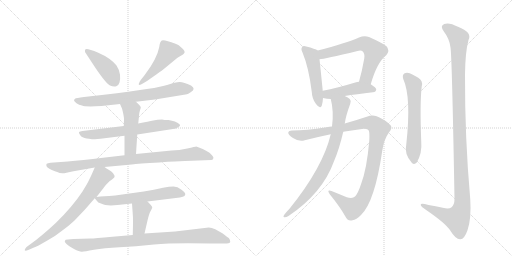
t = 0.00 s
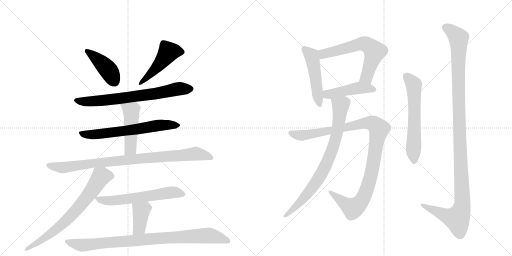
t = 2.73 s
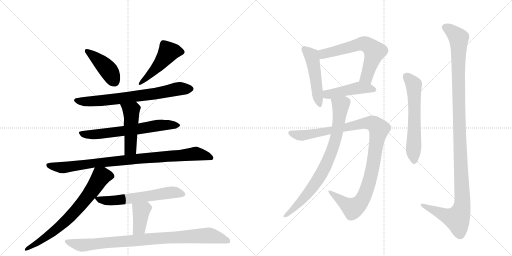
t = 5.45 s
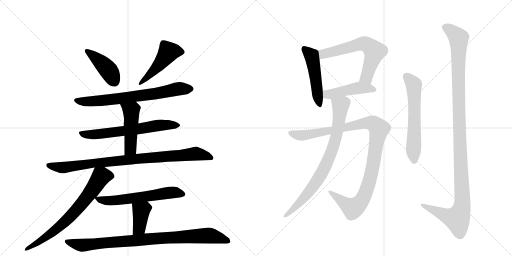
t = 8.18 s
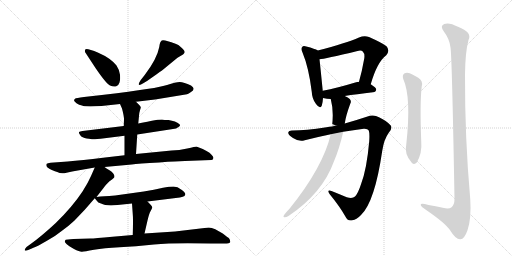
t = 10.90 s
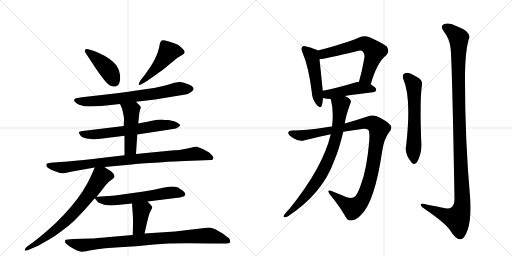
t = 13.63 s

The animated SVG that drew these frames (rendered in a browser with its animation timeline set to each time). Animation: 17 CSS @keyframes rules; one cycle of 13.63 s.

<svg version="1.1" viewBox="0 0 2048 1024" xmlns="http://www.w3.org/2000/svg">
  <g stroke="lightgray" stroke-dasharray="1,1" stroke-width="1" transform="scale(4, 4)">
    <line x1="0" y1="0" x2="256" y2="256"></line>
    <line x1="256" y1="0" x2="0" y2="256"></line>
    <line x1="128" y1="0" x2="128" y2="256"></line>
    <line x1="0" y1="128" x2="256" y2="128"></line>
    <line x1="256" y1="0" x2="512" y2="256"></line>
    <line x1="512" y1="0" x2="256" y2="256"></line>
    <line x1="384" y1="0" x2="384" y2="256"></line>
    <line x1="256" y1="128" x2="512" y2="128"></line>
  </g>
<g transform="scale(1, -1) translate(0, -850)">
   <style type="text/css">
    @keyframes keyframes0 {
      from {
       stroke: black;
       stroke-dashoffset: 423;
       stroke-width: 128;
       }
       58% {
       animation-timing-function: step-end;
       stroke: black;
       stroke-dashoffset: 0;
       stroke-width: 128;
       }
       to {
       stroke: black;
       stroke-width: 1024;
       }
       }
       #make-me-a-hanzi-animation-0 {
         animation: keyframes0 0.594238s both;
         animation-delay: 0.000000s;
         animation-timing-function: linear;
       }
    @keyframes keyframes1 {
      from {
       stroke: black;
       stroke-dashoffset: 480;
       stroke-width: 128;
       }
       61% {
       animation-timing-function: step-end;
       stroke: black;
       stroke-dashoffset: 0;
       stroke-width: 128;
       }
       to {
       stroke: black;
       stroke-width: 1024;
       }
       }
       #make-me-a-hanzi-animation-1 {
         animation: keyframes1 0.640625s both;
         animation-delay: 0.594238s;
         animation-timing-function: linear;
       }
    @keyframes keyframes2 {
      from {
       stroke: black;
       stroke-dashoffset: 715;
       stroke-width: 128;
       }
       70% {
       animation-timing-function: step-end;
       stroke: black;
       stroke-dashoffset: 0;
       stroke-width: 128;
       }
       to {
       stroke: black;
       stroke-width: 1024;
       }
       }
       #make-me-a-hanzi-animation-2 {
         animation: keyframes2 0.831868s both;
         animation-delay: 1.234863s;
         animation-timing-function: linear;
       }
    @keyframes keyframes3 {
      from {
       stroke: black;
       stroke-dashoffset: 643;
       stroke-width: 128;
       }
       68% {
       animation-timing-function: step-end;
       stroke: black;
       stroke-dashoffset: 0;
       stroke-width: 128;
       }
       to {
       stroke: black;
       stroke-width: 1024;
       }
       }
       #make-me-a-hanzi-animation-3 {
         animation: keyframes3 0.773275s both;
         animation-delay: 2.066732s;
         animation-timing-function: linear;
       }
    @keyframes keyframes4 {
      from {
       stroke: black;
       stroke-dashoffset: 478;
       stroke-width: 128;
       }
       61% {
       animation-timing-function: step-end;
       stroke: black;
       stroke-dashoffset: 0;
       stroke-width: 128;
       }
       to {
       stroke: black;
       stroke-width: 1024;
       }
       }
       #make-me-a-hanzi-animation-4 {
         animation: keyframes4 0.638997s both;
         animation-delay: 2.840007s;
         animation-timing-function: linear;
       }
    @keyframes keyframes5 {
      from {
       stroke: black;
       stroke-dashoffset: 910;
       stroke-width: 128;
       }
       75% {
       animation-timing-function: step-end;
       stroke: black;
       stroke-dashoffset: 0;
       stroke-width: 128;
       }
       to {
       stroke: black;
       stroke-width: 1024;
       }
       }
       #make-me-a-hanzi-animation-5 {
         animation: keyframes5 0.990560s both;
         animation-delay: 3.479004s;
         animation-timing-function: linear;
       }
    @keyframes keyframes6 {
      from {
       stroke: black;
       stroke-dashoffset: 718;
       stroke-width: 128;
       }
       70% {
       animation-timing-function: step-end;
       stroke: black;
       stroke-dashoffset: 0;
       stroke-width: 128;
       }
       to {
       stroke: black;
       stroke-width: 1024;
       }
       }
       #make-me-a-hanzi-animation-6 {
         animation: keyframes6 0.834310s both;
         animation-delay: 4.469564s;
         animation-timing-function: linear;
       }
    @keyframes keyframes7 {
      from {
       stroke: black;
       stroke-dashoffset: 605;
       stroke-width: 128;
       }
       66% {
       animation-timing-function: step-end;
       stroke: black;
       stroke-dashoffset: 0;
       stroke-width: 128;
       }
       to {
       stroke: black;
       stroke-width: 1024;
       }
       }
       #make-me-a-hanzi-animation-7 {
         animation: keyframes7 0.742350s both;
         animation-delay: 5.303874s;
         animation-timing-function: linear;
       }
    @keyframes keyframes8 {
      from {
       stroke: black;
       stroke-dashoffset: 388;
       stroke-width: 128;
       }
       56% {
       animation-timing-function: step-end;
       stroke: black;
       stroke-dashoffset: 0;
       stroke-width: 128;
       }
       to {
       stroke: black;
       stroke-width: 1024;
       }
       }
       #make-me-a-hanzi-animation-8 {
         animation: keyframes8 0.565755s both;
         animation-delay: 6.046224s;
         animation-timing-function: linear;
       }
    @keyframes keyframes9 {
      from {
       stroke: black;
       stroke-dashoffset: 907;
       stroke-width: 128;
       }
       75% {
       animation-timing-function: step-end;
       stroke: black;
       stroke-dashoffset: 0;
       stroke-width: 128;
       }
       to {
       stroke: black;
       stroke-width: 1024;
       }
       }
       #make-me-a-hanzi-animation-9 {
         animation: keyframes9 0.988118s both;
         animation-delay: 6.611979s;
         animation-timing-function: linear;
       }
    @keyframes keyframes10 {
      from {
       stroke: black;
       stroke-dashoffset: 490;
       stroke-width: 128;
       }
       61% {
       animation-timing-function: step-end;
       stroke: black;
       stroke-dashoffset: 0;
       stroke-width: 128;
       }
       to {
       stroke: black;
       stroke-width: 1024;
       }
       }
       #make-me-a-hanzi-animation-10 {
         animation: keyframes10 0.648763s both;
         animation-delay: 7.600098s;
         animation-timing-function: linear;
       }
    @keyframes keyframes11 {
      from {
       stroke: black;
       stroke-dashoffset: 631;
       stroke-width: 128;
       }
       67% {
       animation-timing-function: step-end;
       stroke: black;
       stroke-dashoffset: 0;
       stroke-width: 128;
       }
       to {
       stroke: black;
       stroke-width: 1024;
       }
       }
       #make-me-a-hanzi-animation-11 {
         animation: keyframes11 0.763509s both;
         animation-delay: 8.248861s;
         animation-timing-function: linear;
       }
    @keyframes keyframes12 {
      from {
       stroke: black;
       stroke-dashoffset: 457;
       stroke-width: 128;
       }
       60% {
       animation-timing-function: step-end;
       stroke: black;
       stroke-dashoffset: 0;
       stroke-width: 128;
       }
       to {
       stroke: black;
       stroke-width: 1024;
       }
       }
       #make-me-a-hanzi-animation-12 {
         animation: keyframes12 0.621908s both;
         animation-delay: 9.012370s;
         animation-timing-function: linear;
       }
    @keyframes keyframes13 {
      from {
       stroke: black;
       stroke-dashoffset: 1068;
       stroke-width: 128;
       }
       78% {
       animation-timing-function: step-end;
       stroke: black;
       stroke-dashoffset: 0;
       stroke-width: 128;
       }
       to {
       stroke: black;
       stroke-width: 1024;
       }
       }
       #make-me-a-hanzi-animation-13 {
         animation: keyframes13 1.119141s both;
         animation-delay: 9.634277s;
         animation-timing-function: linear;
       }
    @keyframes keyframes14 {
      from {
       stroke: black;
       stroke-dashoffset: 803;
       stroke-width: 128;
       }
       72% {
       animation-timing-function: step-end;
       stroke: black;
       stroke-dashoffset: 0;
       stroke-width: 128;
       }
       to {
       stroke: black;
       stroke-width: 1024;
       }
       }
       #make-me-a-hanzi-animation-14 {
         animation: keyframes14 0.903483s both;
         animation-delay: 10.753418s;
         animation-timing-function: linear;
       }
    @keyframes keyframes15 {
      from {
       stroke: black;
       stroke-dashoffset: 606;
       stroke-width: 128;
       }
       66% {
       animation-timing-function: step-end;
       stroke: black;
       stroke-dashoffset: 0;
       stroke-width: 128;
       }
       to {
       stroke: black;
       stroke-width: 1024;
       }
       }
       #make-me-a-hanzi-animation-15 {
         animation: keyframes15 0.743164s both;
         animation-delay: 11.656901s;
         animation-timing-function: linear;
       }
    @keyframes keyframes16 {
      from {
       stroke: black;
       stroke-dashoffset: 1200;
       stroke-width: 128;
       }
       80% {
       animation-timing-function: step-end;
       stroke: black;
       stroke-dashoffset: 0;
       stroke-width: 128;
       }
       to {
       stroke: black;
       stroke-width: 1024;
       }
       }
       #make-me-a-hanzi-animation-16 {
         animation: keyframes16 1.226562s both;
         animation-delay: 12.400065s;
         animation-timing-function: linear;
       }
</style>
<path d="M 340 642 L 382 578 Q 425 515 440 508 Q 455 501 465 505 Q 475 509 478 520 Q 482 531 480 551 Q 478 570 466 588 Q 442 618 393 639 Q 345 659 341 652 Q 339 651 340 642 Z" fill="lightgray"></path> 
<path d="M 578 549 L 563 530 Q 554 516 555 512 Q 557 507 573 517 L 588 526 L 628 554 Q 652 571 654 573 L 710 619 L 732 632 L 736 636 Q 745 644 724 661 Q 714 672 702 675 Q 656 693 647 688 Q 639 683 637 662 Q 628 614 578 549 Z" fill="lightgray"></path> 
<path d="M 544 443 L 620 452 L 748 473 Q 754 474 764 482 Q 785 495 764 508 Q 735 522 719 522 Q 703 522 668 510 Q 633 497 416 471 L 336 462 Q 304 458 300 455 Q 297 452 296 449 Q 296 445 306 437 Q 316 429 328 428 Q 340 422 406 426 L 480 434 L 544 443 Z" fill="lightgray"></path> 
<path d="M 549 312 L 692 334 Q 705 335 714 342 Q 724 348 718 353 Q 703 366 674 370 Q 656 370 648 372 Q 630 372 613 368 Q 596 364 553 356 L 495 346 L 330 326 Q 319 325 316 322 Q 314 319 321 309 Q 328 299 347 296 Q 366 293 371 293 Q 376 292 418 297 L 498 307 L 549 312 Z" fill="lightgray"></path> 
<path d="M 544 234 L 549 312 L 553 356 L 556 386 Q 556 397 560 409 Q 564 420 563 422 L 558 429 L 544 443 C 523 464 468 461 480 434 L 488 416 Q 496 386 496 372 L 495 346 L 498 307 L 498 229 C 498 199 542 204 544 234 Z" fill="lightgray"></path> 
<path d="M 418 182 L 527 192 Q 552 196 637 200 Q 710 206 740 206 L 845 210 Q 851 210 853 216 Q 856 221 846 231 Q 840 240 826 246 L 811 254 Q 788 264 785 264 Q 782 264 749 256 Q 717 248 686 248 L 544 234 L 498 229 L 412 219 Q 328 209 271 204 L 202 199 Q 190 198 187 195 Q 184 192 186 186 Q 188 179 205 171 Q 222 163 229 162 Q 244 153 266 159 Q 289 165 311 168 L 379 180 L 418 182 Z" fill="lightgray"></path> 
<path d="M 386 62 L 414 98 Q 414 99 426 113 Q 439 127 448 132 L 457 140 Q 460 148 453 156 Q 446 164 441 167 Q 436 169 418 182 C 393 199 389 202 379 180 L 364 146 Q 352 118 330 84 Q 289 22 223 -42 Q 167 -94 124 -125 L 106 -138 Q 98 -147 99 -151 Q 100 -155 113 -150 L 136 -140 Q 148 -136 186 -114 Q 224 -93 248 -73 Q 270 -58 297 -33 L 339 11 L 379 57 L 386 62 Z" fill="lightgray"></path> 
<path d="M 590 44 L 703 58 Q 722 60 731 63 Q 740 65 741 72 Q 743 78 726 91 Q 710 104 694 104 Q 678 104 652 99 Q 617 91 575 84 L 489 72 Q 458 68 437 66 L 418 65 Q 400 64 386 62 C 376 61 376 61 379 57 L 388 46 Q 391 40 404 36 Q 424 25 470 30 L 528 36 L 590 44 Z" fill="lightgray"></path> 
<path d="M 578 -84 L 590 -32 Q 596 -6 602 5 Q 608 15 609 20 Q 610 24 590 44 C 569 65 526 66 528 36 L 531 -6 Q 533 -24 531 -90 C 530 -120 571 -113 578 -84 Z" fill="lightgray"></path> 
<path d="M 835 -60 L 700 -76 L 578 -84 L 531 -90 L 450 -97 Q 377 -104 362 -104 L 294 -106 Q 266 -108 263 -109 Q 260 -111 259 -115 Q 259 -119 266 -126 Q 274 -134 296 -146 Q 319 -158 328 -157 Q 337 -156 376 -149 Q 415 -142 478 -139 Q 541 -136 616 -128 Q 692 -120 843 -124 L 897 -124 Q 919 -124 921 -118 Q 923 -113 916 -103 Q 914 -102 891 -84 L 861 -67 Q 846 -61 835 -60 Z" fill="lightgray"></path> 
<path d="M 1271 648 Q 1261 655 1225 664 Q 1212 668 1209 662 Q 1202 656 1210 640 Q 1235 580 1247 483 Q 1248 455 1264 434 Q 1280 412 1287 427 Q 1291 439 1292 458 L 1291 487 Q 1282 577 1278 613 C 1275 643 1274 646 1271 648 Z" fill="lightgray"></path> 
<path d="M 1483 513 Q 1508 601 1545 629 Q 1561 648 1546 665 Q 1530 678 1476 702 Q 1457 709 1436 700 Q 1385 678 1271 648 C 1242 640 1248 609 1278 613 Q 1297 614 1430 646 Q 1445 650 1451 644 Q 1460 635 1457 616 Q 1448 565 1436 523 C 1428 494 1474 484 1483 513 Z" fill="lightgray"></path> 
<path d="M 1379 466 Q 1424 473 1492 481 Q 1504 482 1505 492 Q 1505 499 1483 513 L 1436 523 Q 1429 523 1421 520 Q 1349 498 1291 487 C 1262 481 1263 465 1292 458 Q 1308 454 1323 454 L 1379 466 Z" fill="lightgray"></path> 
<path d="M 1328 344 Q 1318 344 1306 341 Q 1221 328 1171 328 Q 1155 329 1153 320 Q 1152 311 1172 298 Q 1196 282 1219 289 Q 1270 302 1323 313 L 1373 323 Q 1413 330 1455 335 Q 1471 336 1475 328 Q 1479 318 1477 286 Q 1467 172 1444 113 Q 1432 76 1420 64 Q 1410 54 1387 61 Q 1356 74 1326 86 Q 1305 93 1319 73 Q 1359 24 1381 -15 Q 1390 -36 1410 -31 Q 1425 -30 1444 -10 Q 1499 42 1529 247 Q 1536 293 1555 319 Q 1571 338 1563 348 Q 1548 366 1516 381 Q 1494 394 1467 383 Q 1428 370 1379 356 L 1328 344 Z" fill="lightgray"></path> 
<path d="M 1323 313 Q 1292 181 1158 15 Q 1148 5 1137 -9 Q 1131 -18 1137 -19 Q 1144 -20 1154 -14 Q 1290 77 1336 205 Q 1357 254 1373 323 L 1379 356 Q 1383 386 1401 435 Q 1407 445 1399 454 Q 1393 460 1379 466 C 1353 480 1316 483 1323 454 Q 1336 405 1328 344 L 1323 313 Z" fill="lightgray"></path> 
<path d="M 1613 534 Q 1646 461 1625 271 Q 1616 235 1647 199 Q 1657 189 1667 200 Q 1689 237 1685 283 Q 1679 440 1687 505 Q 1693 527 1673 539 Q 1657 549 1639 557 Q 1626 561 1617 556 Q 1608 549 1613 534 Z" fill="lightgray"></path> 
<path d="M 1802 660 Q 1808 623 1818 54 Q 1818 30 1805 20 Q 1795 13 1771 19 Q 1743 25 1714 30 Q 1680 40 1683 30 Q 1684 23 1706 9 Q 1781 -42 1801 -72 Q 1823 -108 1841 -107 Q 1857 -108 1870 -71 Q 1886 -23 1881 53 Q 1859 300 1860 551 Q 1861 642 1874 690 Q 1890 721 1832 743 Q 1796 762 1777 754 Q 1758 747 1776 723 Q 1798 695 1802 660 Z" fill="lightgray"></path> 
      <clipPath id="make-me-a-hanzi-clip-0">
      <path d="M 340 642 L 382 578 Q 425 515 440 508 Q 455 501 465 505 Q 475 509 478 520 Q 482 531 480 551 Q 478 570 466 588 Q 442 618 393 639 Q 345 659 341 652 Q 339 651 340 642 Z" fill="lightgray"></path>
      </clipPath>
      <path clip-path="url(#make-me-a-hanzi-clip-0)" d="M 346 646 L 376 626 L 428 576 L 457 525 " fill="none" id="make-me-a-hanzi-animation-0" stroke-dasharray="295 590" stroke-linecap="round"></path>

      <clipPath id="make-me-a-hanzi-clip-1">
      <path d="M 578 549 L 563 530 Q 554 516 555 512 Q 557 507 573 517 L 588 526 L 628 554 Q 652 571 654 573 L 710 619 L 732 632 L 736 636 Q 745 644 724 661 Q 714 672 702 675 Q 656 693 647 688 Q 639 683 637 662 Q 628 614 578 549 Z" fill="lightgray"></path>
      </clipPath>
      <path clip-path="url(#make-me-a-hanzi-clip-1)" d="M 725 643 L 674 642 L 613 565 L 558 515 " fill="none" id="make-me-a-hanzi-animation-1" stroke-dasharray="352 704" stroke-linecap="round"></path>

      <clipPath id="make-me-a-hanzi-clip-2">
      <path d="M 544 443 L 620 452 L 748 473 Q 754 474 764 482 Q 785 495 764 508 Q 735 522 719 522 Q 703 522 668 510 Q 633 497 416 471 L 336 462 Q 304 458 300 455 Q 297 452 296 449 Q 296 445 306 437 Q 316 429 328 428 Q 340 422 406 426 L 480 434 L 544 443 Z" fill="lightgray"></path>
      </clipPath>
      <path clip-path="url(#make-me-a-hanzi-clip-2)" d="M 306 447 L 393 445 L 610 473 L 717 495 L 761 495 " fill="none" id="make-me-a-hanzi-animation-2" stroke-dasharray="587 1174" stroke-linecap="round"></path>

      <clipPath id="make-me-a-hanzi-clip-3">
      <path d="M 549 312 L 692 334 Q 705 335 714 342 Q 724 348 718 353 Q 703 366 674 370 Q 656 370 648 372 Q 630 372 613 368 Q 596 364 553 356 L 495 346 L 330 326 Q 319 325 316 322 Q 314 319 321 309 Q 328 299 347 296 Q 366 293 371 293 Q 376 292 418 297 L 498 307 L 549 312 Z" fill="lightgray"></path>
      </clipPath>
      <path clip-path="url(#make-me-a-hanzi-clip-3)" d="M 325 318 L 343 312 L 404 314 L 643 350 L 708 350 " fill="none" id="make-me-a-hanzi-animation-3" stroke-dasharray="515 1030" stroke-linecap="round"></path>

      <clipPath id="make-me-a-hanzi-clip-4">
      <path d="M 544 234 L 549 312 L 553 356 L 556 386 Q 556 397 560 409 Q 564 420 563 422 L 558 429 L 544 443 C 523 464 468 461 480 434 L 488 416 Q 496 386 496 372 L 495 346 L 498 307 L 498 229 C 498 199 542 204 544 234 Z" fill="lightgray"></path>
      </clipPath>
      <path clip-path="url(#make-me-a-hanzi-clip-4)" d="M 487 432 L 525 407 L 522 255 L 505 237 " fill="none" id="make-me-a-hanzi-animation-4" stroke-dasharray="350 700" stroke-linecap="round"></path>

      <clipPath id="make-me-a-hanzi-clip-5">
      <path d="M 418 182 L 527 192 Q 552 196 637 200 Q 710 206 740 206 L 845 210 Q 851 210 853 216 Q 856 221 846 231 Q 840 240 826 246 L 811 254 Q 788 264 785 264 Q 782 264 749 256 Q 717 248 686 248 L 544 234 L 498 229 L 412 219 Q 328 209 271 204 L 202 199 Q 190 198 187 195 Q 184 192 186 186 Q 188 179 205 171 Q 222 163 229 162 Q 244 153 266 159 Q 289 165 311 168 L 379 180 L 418 182 Z" fill="lightgray"></path>
      </clipPath>
      <path clip-path="url(#make-me-a-hanzi-clip-5)" d="M 197 189 L 248 179 L 405 201 L 780 235 L 845 219 " fill="none" id="make-me-a-hanzi-animation-5" stroke-dasharray="782 1564" stroke-linecap="round"></path>

      <clipPath id="make-me-a-hanzi-clip-6">
      <path d="M 386 62 L 414 98 Q 414 99 426 113 Q 439 127 448 132 L 457 140 Q 460 148 453 156 Q 446 164 441 167 Q 436 169 418 182 C 393 199 389 202 379 180 L 364 146 Q 352 118 330 84 Q 289 22 223 -42 Q 167 -94 124 -125 L 106 -138 Q 98 -147 99 -151 Q 100 -155 113 -150 L 136 -140 Q 148 -136 186 -114 Q 224 -93 248 -73 Q 270 -58 297 -33 L 339 11 L 379 57 L 386 62 Z" fill="lightgray"></path>
      </clipPath>
      <path clip-path="url(#make-me-a-hanzi-clip-6)" d="M 445 145 L 404 144 L 354 69 L 264 -34 L 199 -88 L 106 -146 " fill="none" id="make-me-a-hanzi-animation-6" stroke-dasharray="590 1180" stroke-linecap="round"></path>

      <clipPath id="make-me-a-hanzi-clip-7">
      <path d="M 590 44 L 703 58 Q 722 60 731 63 Q 740 65 741 72 Q 743 78 726 91 Q 710 104 694 104 Q 678 104 652 99 Q 617 91 575 84 L 489 72 Q 458 68 437 66 L 418 65 Q 400 64 386 62 C 376 61 376 61 379 57 L 388 46 Q 391 40 404 36 Q 424 25 470 30 L 528 36 L 590 44 Z" fill="lightgray"></path>
      </clipPath>
      <path clip-path="url(#make-me-a-hanzi-clip-7)" d="M 386 54 L 445 47 L 696 81 L 731 73 " fill="none" id="make-me-a-hanzi-animation-7" stroke-dasharray="477 954" stroke-linecap="round"></path>

      <clipPath id="make-me-a-hanzi-clip-8">
      <path d="M 578 -84 L 590 -32 Q 596 -6 602 5 Q 608 15 609 20 Q 610 24 590 44 C 569 65 526 66 528 36 L 531 -6 Q 533 -24 531 -90 C 530 -120 571 -113 578 -84 Z" fill="lightgray"></path>
      </clipPath>
      <path clip-path="url(#make-me-a-hanzi-clip-8)" d="M 599 20 L 582 19 L 565 6 L 556 -61 L 538 -80 " fill="none" id="make-me-a-hanzi-animation-8" stroke-dasharray="260 520" stroke-linecap="round"></path>

      <clipPath id="make-me-a-hanzi-clip-9">
      <path d="M 835 -60 L 700 -76 L 578 -84 L 531 -90 L 450 -97 Q 377 -104 362 -104 L 294 -106 Q 266 -108 263 -109 Q 260 -111 259 -115 Q 259 -119 266 -126 Q 274 -134 296 -146 Q 319 -158 328 -157 Q 337 -156 376 -149 Q 415 -142 478 -139 Q 541 -136 616 -128 Q 692 -120 843 -124 L 897 -124 Q 919 -124 921 -118 Q 923 -113 916 -103 Q 914 -102 891 -84 L 861 -67 Q 846 -61 835 -60 Z" fill="lightgray"></path>
      </clipPath>
      <path clip-path="url(#make-me-a-hanzi-clip-9)" d="M 268 -117 L 328 -131 L 618 -104 L 831 -92 L 913 -112 " fill="none" id="make-me-a-hanzi-animation-9" stroke-dasharray="779 1558" stroke-linecap="round"></path>

      <clipPath id="make-me-a-hanzi-clip-10">
      <path d="M 1271 648 Q 1261 655 1225 664 Q 1212 668 1209 662 Q 1202 656 1210 640 Q 1235 580 1247 483 Q 1248 455 1264 434 Q 1280 412 1287 427 Q 1291 439 1292 458 L 1291 487 Q 1282 577 1278 613 C 1275 643 1274 646 1271 648 Z" fill="lightgray"></path>
      </clipPath>
      <path clip-path="url(#make-me-a-hanzi-clip-10)" d="M 1218 654 L 1247 625 L 1276 434 " fill="none" id="make-me-a-hanzi-animation-10" stroke-dasharray="362 724" stroke-linecap="round"></path>

      <clipPath id="make-me-a-hanzi-clip-11">
      <path d="M 1483 513 Q 1508 601 1545 629 Q 1561 648 1546 665 Q 1530 678 1476 702 Q 1457 709 1436 700 Q 1385 678 1271 648 C 1242 640 1248 609 1278 613 Q 1297 614 1430 646 Q 1445 650 1451 644 Q 1460 635 1457 616 Q 1448 565 1436 523 C 1428 494 1474 484 1483 513 Z" fill="lightgray"></path>
      </clipPath>
      <path clip-path="url(#make-me-a-hanzi-clip-11)" d="M 1280 619 L 1292 634 L 1306 639 L 1441 674 L 1473 669 L 1499 644 L 1469 548 L 1443 529 " fill="none" id="make-me-a-hanzi-animation-11" stroke-dasharray="503 1006" stroke-linecap="round"></path>

      <clipPath id="make-me-a-hanzi-clip-12">
      <path d="M 1379 466 Q 1424 473 1492 481 Q 1504 482 1505 492 Q 1505 499 1483 513 L 1436 523 Q 1429 523 1421 520 Q 1349 498 1291 487 C 1262 481 1263 465 1292 458 Q 1308 454 1323 454 L 1379 466 Z" fill="lightgray"></path>
      </clipPath>
      <path clip-path="url(#make-me-a-hanzi-clip-12)" d="M 1299 480 L 1309 473 L 1326 474 L 1437 499 L 1495 492 " fill="none" id="make-me-a-hanzi-animation-12" stroke-dasharray="329 658" stroke-linecap="round"></path>

      <clipPath id="make-me-a-hanzi-clip-13">
      <path d="M 1328 344 Q 1318 344 1306 341 Q 1221 328 1171 328 Q 1155 329 1153 320 Q 1152 311 1172 298 Q 1196 282 1219 289 Q 1270 302 1323 313 L 1373 323 Q 1413 330 1455 335 Q 1471 336 1475 328 Q 1479 318 1477 286 Q 1467 172 1444 113 Q 1432 76 1420 64 Q 1410 54 1387 61 Q 1356 74 1326 86 Q 1305 93 1319 73 Q 1359 24 1381 -15 Q 1390 -36 1410 -31 Q 1425 -30 1444 -10 Q 1499 42 1529 247 Q 1536 293 1555 319 Q 1571 338 1563 348 Q 1548 366 1516 381 Q 1494 394 1467 383 Q 1428 370 1379 356 L 1328 344 Z" fill="lightgray"></path>
      </clipPath>
      <path clip-path="url(#make-me-a-hanzi-clip-13)" d="M 1162 318 L 1209 308 L 1453 357 L 1482 359 L 1507 345 L 1515 332 L 1494 195 L 1476 120 L 1450 52 L 1431 29 L 1410 18 L 1329 76 " fill="none" id="make-me-a-hanzi-animation-13" stroke-dasharray="940 1880" stroke-linecap="round"></path>

      <clipPath id="make-me-a-hanzi-clip-14">
      <path d="M 1323 313 Q 1292 181 1158 15 Q 1148 5 1137 -9 Q 1131 -18 1137 -19 Q 1144 -20 1154 -14 Q 1290 77 1336 205 Q 1357 254 1373 323 L 1379 356 Q 1383 386 1401 435 Q 1407 445 1399 454 Q 1393 460 1379 466 C 1353 480 1316 483 1323 454 Q 1336 405 1328 344 L 1323 313 Z" fill="lightgray"></path>
      </clipPath>
      <path clip-path="url(#make-me-a-hanzi-clip-14)" d="M 1332 448 L 1363 428 L 1353 344 L 1322 232 L 1292 167 L 1255 107 L 1194 34 L 1140 -14 " fill="none" id="make-me-a-hanzi-animation-14" stroke-dasharray="675 1350" stroke-linecap="round"></path>

      <clipPath id="make-me-a-hanzi-clip-15">
      <path d="M 1613 534 Q 1646 461 1625 271 Q 1616 235 1647 199 Q 1657 189 1667 200 Q 1689 237 1685 283 Q 1679 440 1687 505 Q 1693 527 1673 539 Q 1657 549 1639 557 Q 1626 561 1617 556 Q 1608 549 1613 534 Z" fill="lightgray"></path>
      </clipPath>
      <path clip-path="url(#make-me-a-hanzi-clip-15)" d="M 1626 545 L 1655 512 L 1657 206 " fill="none" id="make-me-a-hanzi-animation-15" stroke-dasharray="478 956" stroke-linecap="round"></path>

      <clipPath id="make-me-a-hanzi-clip-16">
      <path d="M 1802 660 Q 1808 623 1818 54 Q 1818 30 1805 20 Q 1795 13 1771 19 Q 1743 25 1714 30 Q 1680 40 1683 30 Q 1684 23 1706 9 Q 1781 -42 1801 -72 Q 1823 -108 1841 -107 Q 1857 -108 1870 -71 Q 1886 -23 1881 53 Q 1859 300 1860 551 Q 1861 642 1874 690 Q 1890 721 1832 743 Q 1796 762 1777 754 Q 1758 747 1776 723 Q 1798 695 1802 660 Z" fill="lightgray"></path>
      </clipPath>
      <path clip-path="url(#make-me-a-hanzi-clip-16)" d="M 1784 738 L 1801 730 L 1835 698 L 1835 411 L 1848 25 L 1828 -25 L 1778 -11 L 1703 22 L 1701 28 L 1690 28 " fill="none" id="make-me-a-hanzi-animation-16" stroke-dasharray="1072 2144" stroke-linecap="round"></path>

</g>
</svg>
